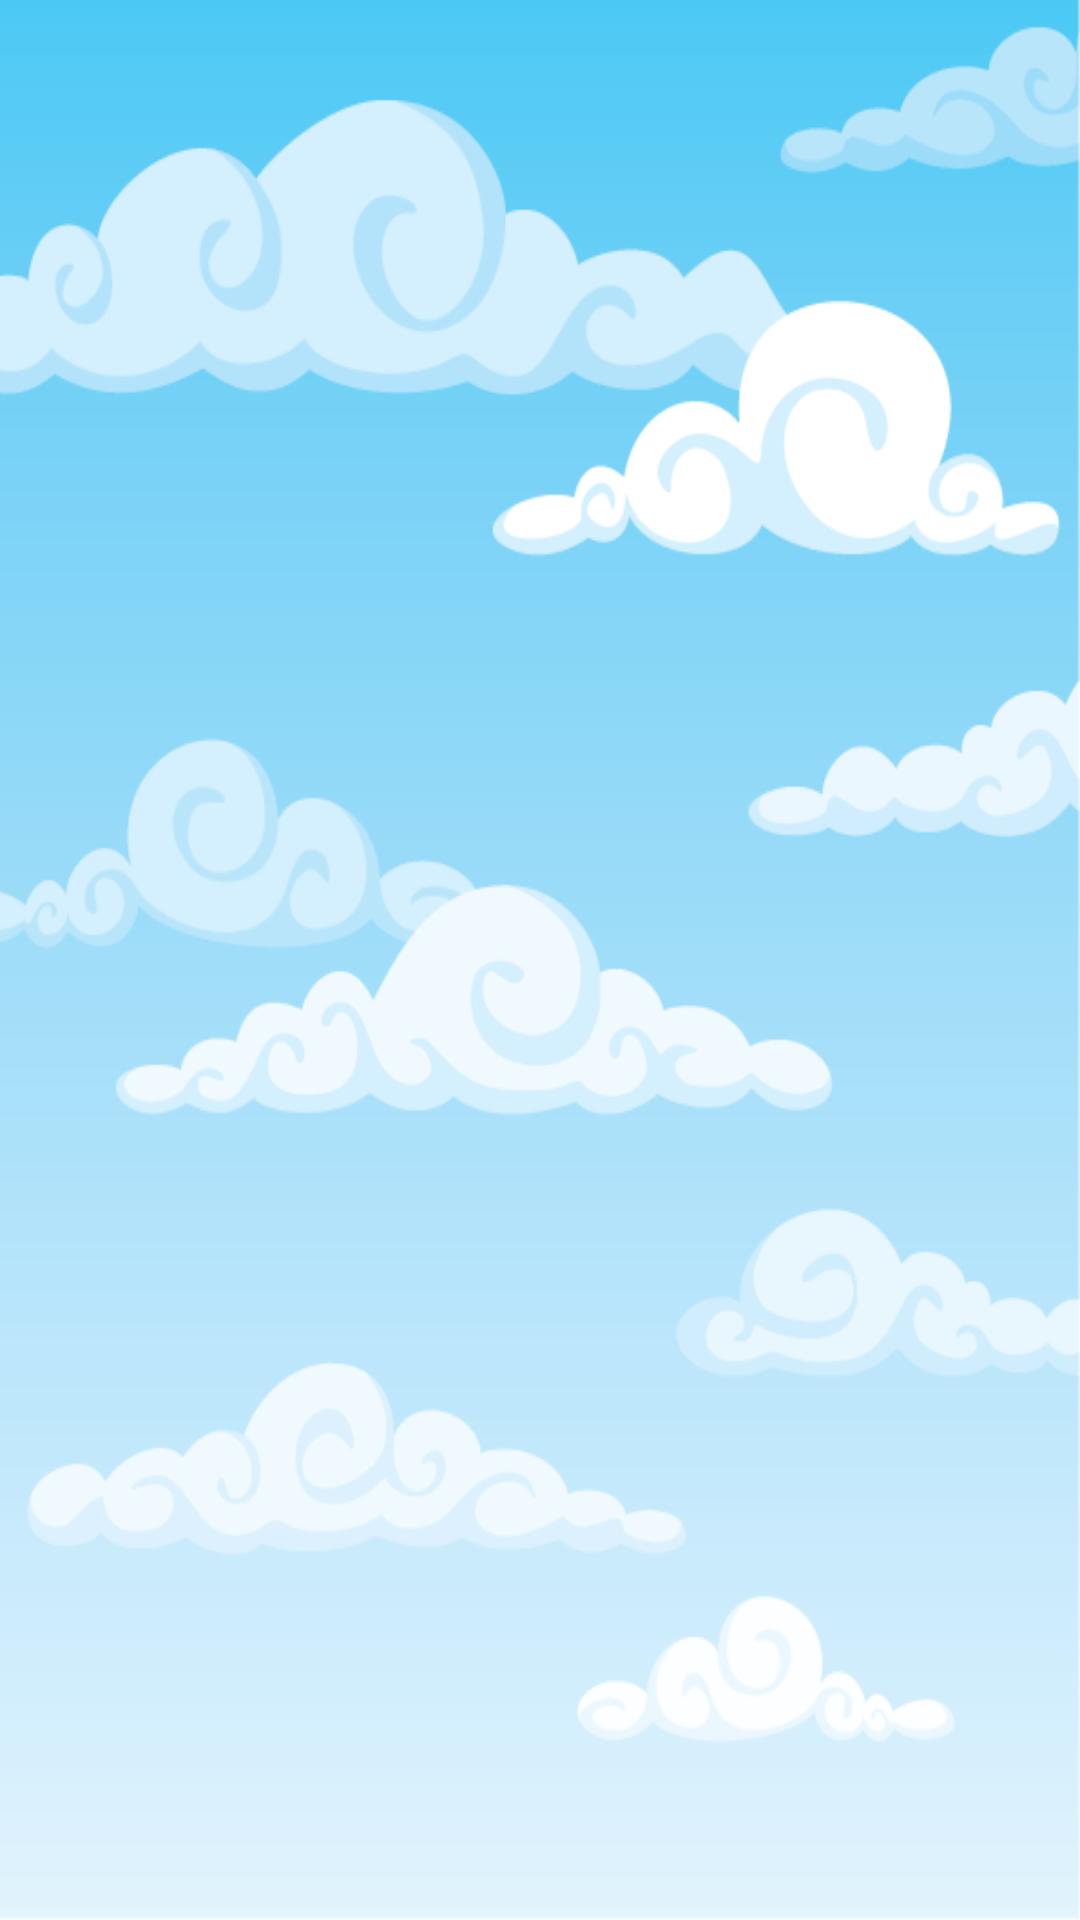

Android layout source for this screen:
<!-- AndroidManifest.xml: application theme AppTheme -->
<!-- res/layout/activity_main.xml -->
<LinearLayout xmlns:android="http://schemas.android.com/apk/res/android"
    xmlns:tools="http://schemas.android.com/tools"
    android:id="@+id/category_dialog_root"
    android:layout_width="fill_parent"
    android:layout_height="fill_parent"
    android:orientation="vertical" 
    android:paddingLeft="5dp"
    android:paddingRight="5dp"
    android:paddingTop="5dp"
    android:background="@drawable/map"
    >

     <GridView
        android:id="@+id/gridView1"
        android:listSelector="#00000000"
        android:layout_width="fill_parent"
        android:layout_height="wrap_content"
        android:layout_margin="3dp"
        android:columnWidth="180dp"
		android:gravity="fill_vertical"
        android:horizontalSpacing="0dip"
        android:numColumns="2"
        android:stretchMode="spacingWidthUniform"
        android:verticalSpacing="5dip" 
/>

</LinearLayout>
<!-- resources referenced by this layout -->
<resources>
  <!-- drawable map: png bitmap (drawable, 50448 bytes) -->
  <style name="AppTheme" parent="AppBaseTheme">
          
      </style>
  <style name="AppBaseTheme" parent="android:Theme.Light">
          
      </style>
</resources>
